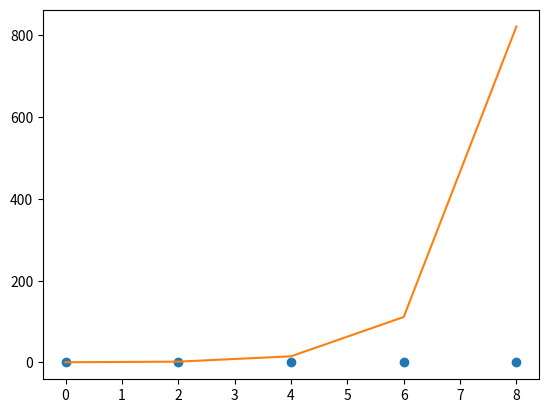

The matplotlib source for this figure:
import numpy as np
import scipy.integrate as spint
import matplotlib.pyplot as plt
from sympy import Matrix

scalar_parameter = 1
a = -1
b = 1

#K(t,s)
def kernel_term(t,s):
    return np.cosh(t + s)

#y(t)
def driving_term(t):
    return -np.cosh(t)

#f(t)
def solution(t):
    return np.cosh(t) / (0.5 * np.sinh(2))

#generate the vector "g", the driving term evaluated at each quadrature point
def generate_driving_vector(driver, quadrature_points):
    driving_vector = []
    for point in quadrature_points:
        driving_vector.append(driver(point))
    return np.array(driving_vector)

#generate the matrix K_ij, the kernel evaluated at each abscissa and quadrature point
#then scale it by the scalar parameter, and subtract it from the identity matrix
def generate_k_matrix(kernel, abscissas, quadrature_points):
    k_matrix = []
    for point in quadrature_points:
        new_row = []
        for abscissa in abscissas:
            new_row.append(kernel(point, abscissa))
        k_matrix.append(new_row)
    k_matrix = scalar_parameter * np.array(k_matrix)
    identity_matrix = np.identity(len(quadrature_points))
    k_matrix = identity_matrix - k_matrix
    return k_matrix

def Nystrom(kernel, driver, start, end, a, b, n):
    abscissas = [a]
    quadrature_points = [start]
    for i in range(n - 1):
        abscissas.append(abscissas[i] + (b-a)/n)
    for i in range(n - 1):
        quadrature_points.append(quadrature_points[i] + (end - start)/n)
    driving_vector = generate_driving_vector(driver, quadrature_points)
    k_matrix = generate_k_matrix(kernel, abscissas, quadrature_points)
    augmented_matrix = Matrix(k_matrix).col_insert(6 , Matrix(driving_vector))
    reduced_matrix = augmented_matrix.rref()[0]
    return_points = []
    for i in range(n):
        return_points.append(reduced_matrix.row(i)[5])
    return return_points, quadrature_points

test = Nystrom(kernel_term, driving_term, 0, 10, -1, 1, 5)
print(test)
plt.plot(test[1], test[0], 'o')
plt.plot(test[1], solution(test[1]))
plt.show()
